Run: headless pygame with SDL's dummy video driver; simulated clock (each Clock.tick advances the game by its frame time, no real sleeping); random seed 0; keys injected as events and as key.get_pressed() state; no mouse input.
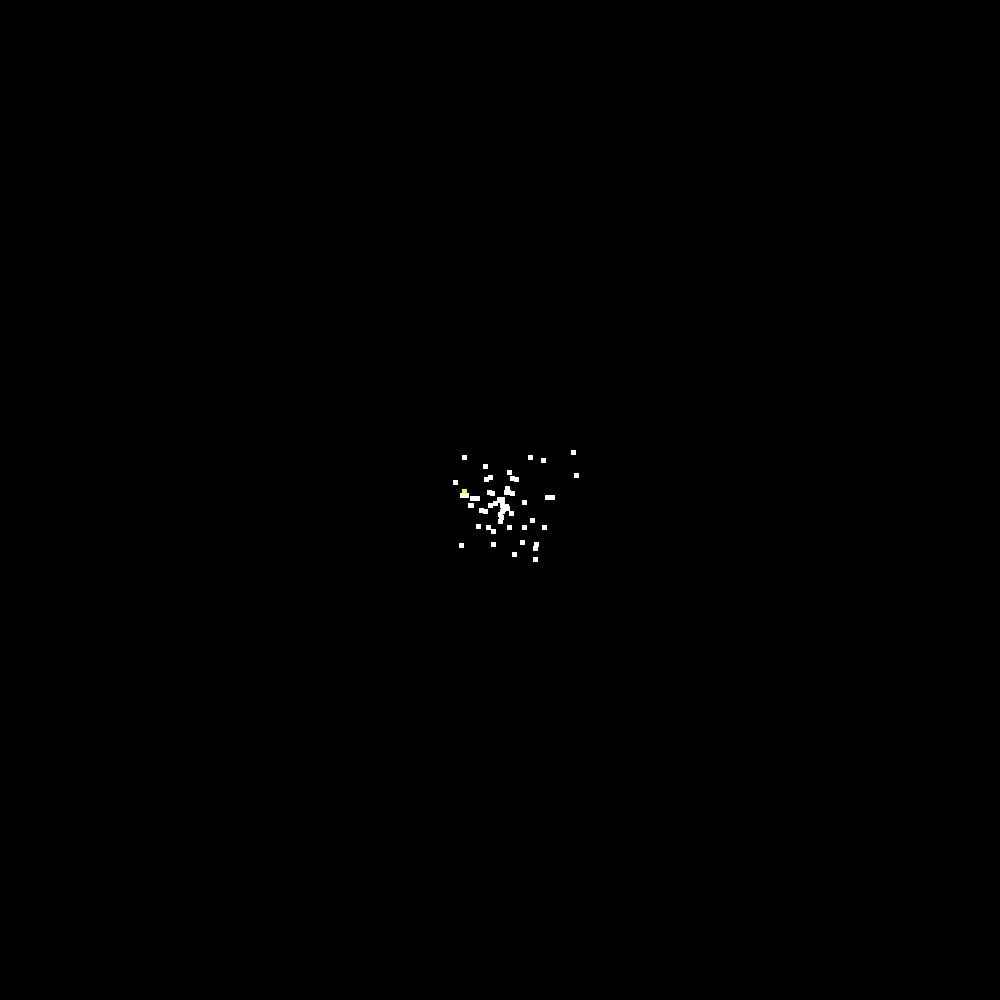
Frame 1 of 4 · flips 1–60 · no input
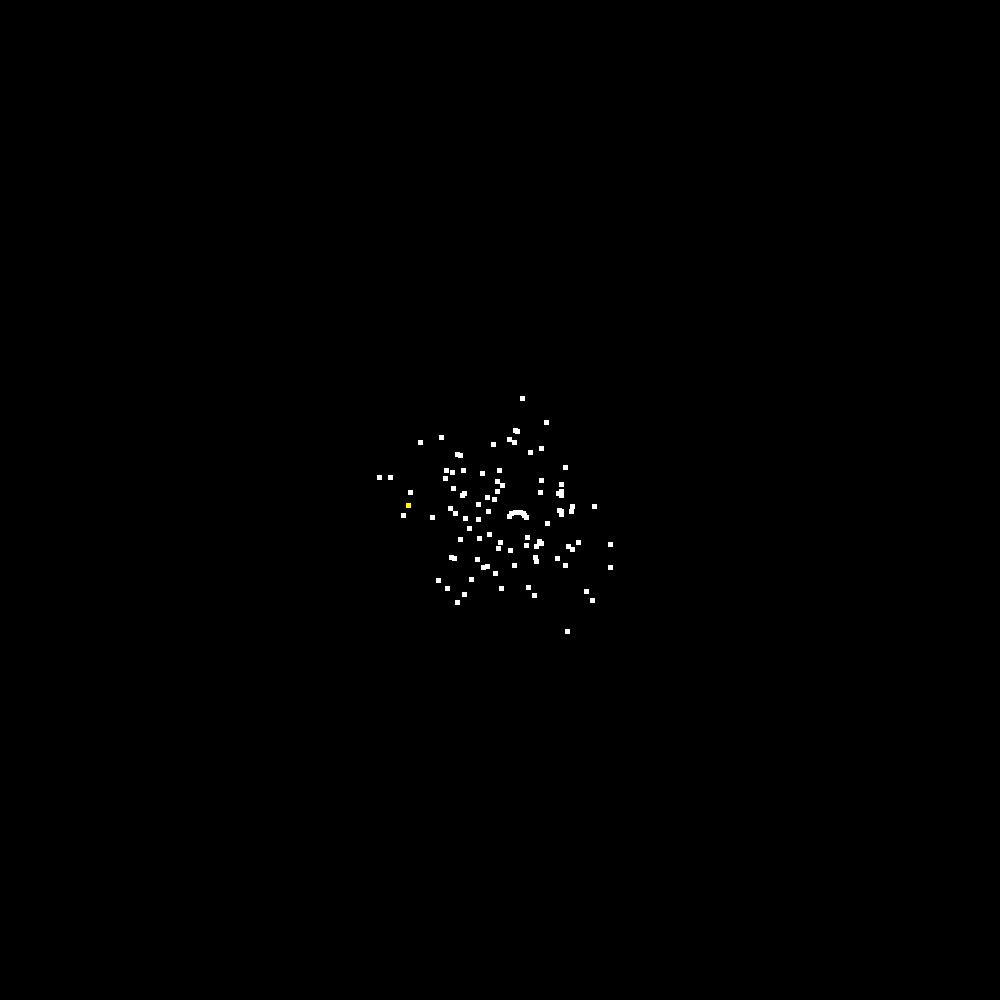
Frame 2 of 4 · flips 61–180 · tapped SPACE, RETURN · held RIGHT (→), D
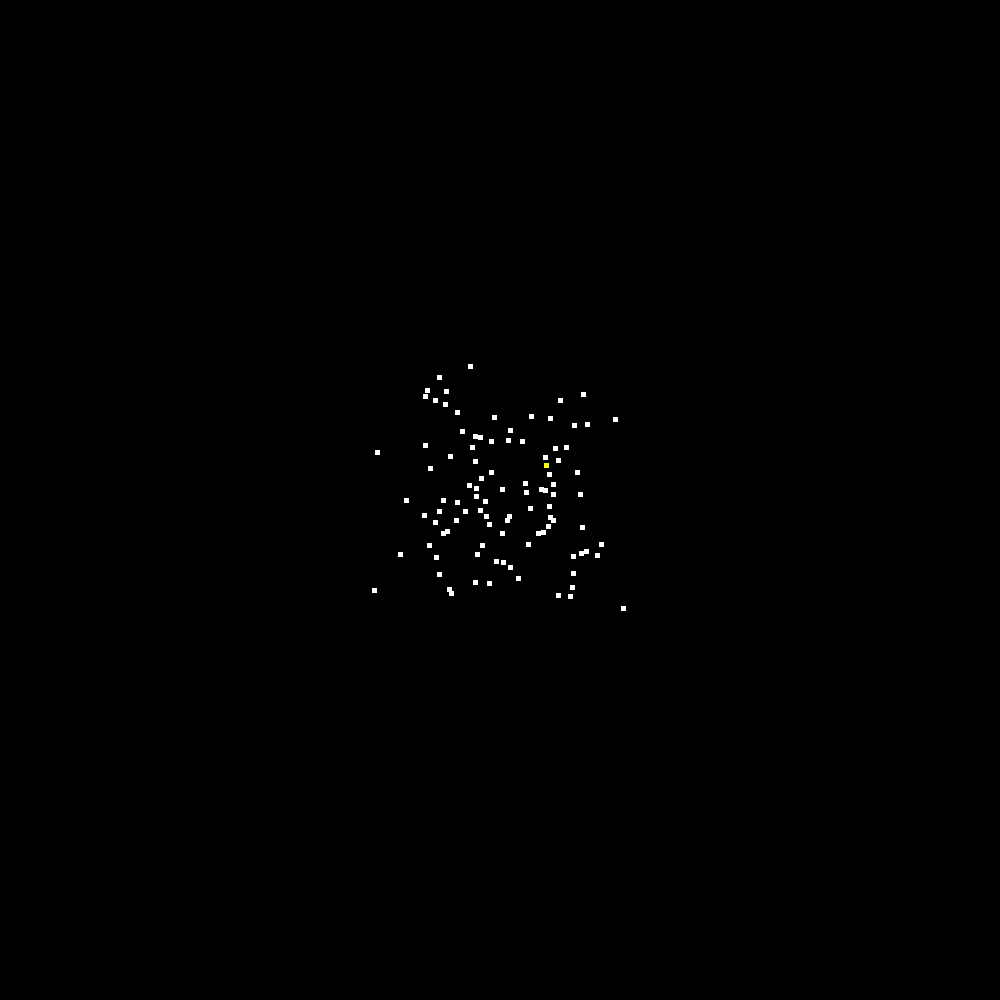
Frame 3 of 4 · flips 181–300 · held DOWN (↓), S
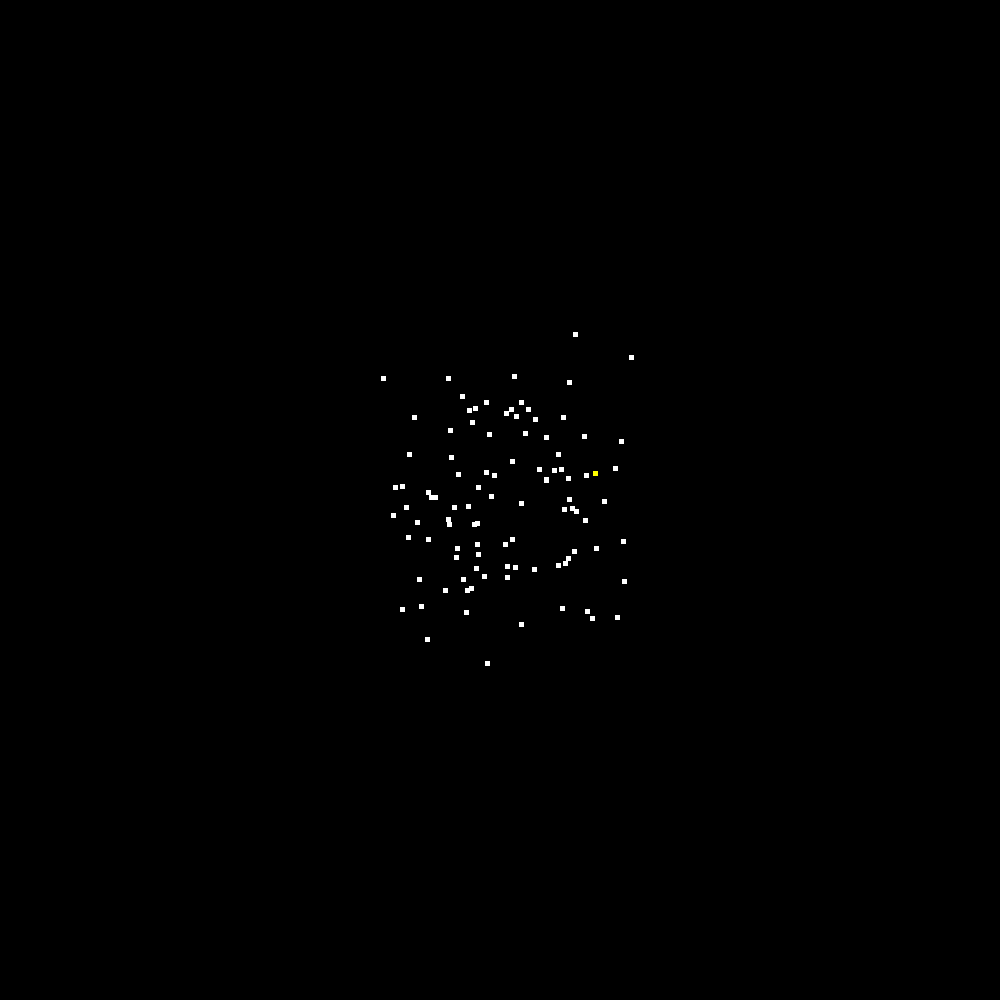
Frame 4 of 4 · flips 301–420 · held LEFT (←), A, UP (↑), W

The pygame program that drew these frames:

import pygame
import sys
import random


class Person(pygame.sprite.Sprite):
    def __init__(self, x, y, status):
        pygame.sprite.Sprite.__init__(self)
        self.rect = pygame.Rect(0, 0, 5, 5)
        self.rect.center = (x, y)
        self.status = status
        self.dx = 0
        self.dy = 0

    def move(self):
        self.rect.x += self.dx
        self.rect.y += self.dy

        def random_speed():
            return random.randint(0, 20) / 10 - 1

        def gravity(x):
            gravity = (CENTER - x) ** 2 / 5000.0
            if x > CENTER:
                gravity *= -1
            return gravity

        self.dx += random_speed() + gravity(self.rect.x)
        self.dy += random_speed() + gravity(self.rect.y)

        if self.status != 'sick':
            for person in people:
                if person.status == 'sick' and self.rect.colliderect(person.rect):
                    print('detected')
                    self.status == 'sick'

        pygame.draw.rect(screen, self.color(), self.rect)

    def color(self):
        if self.status == 'healthy':
            return (255, 255, 255)
        if self.status == 'sick':
            return (255, 255, 0)
        else:
            return None


CENTER = 500

people = []
people.append(Person(CENTER, CENTER, status='sick'))

clock = pygame.time.Clock()
pygame.init()
pygame.display.set_caption('Memetic Evolution Simulation')
screen = pygame.display.set_mode((1000, 1000), 0, 32)


running = True

while running:
    screen.fill((0, 0, 0))
    if len(people) < 100:
        people.append(Person(CENTER, CENTER, status='healthy'))

    for person in people:
        person.move()

    for event in pygame.event.get():
        if event.type == pygame.QUIT:
            running = False

    pygame.display.update()
    clock.tick(100)
